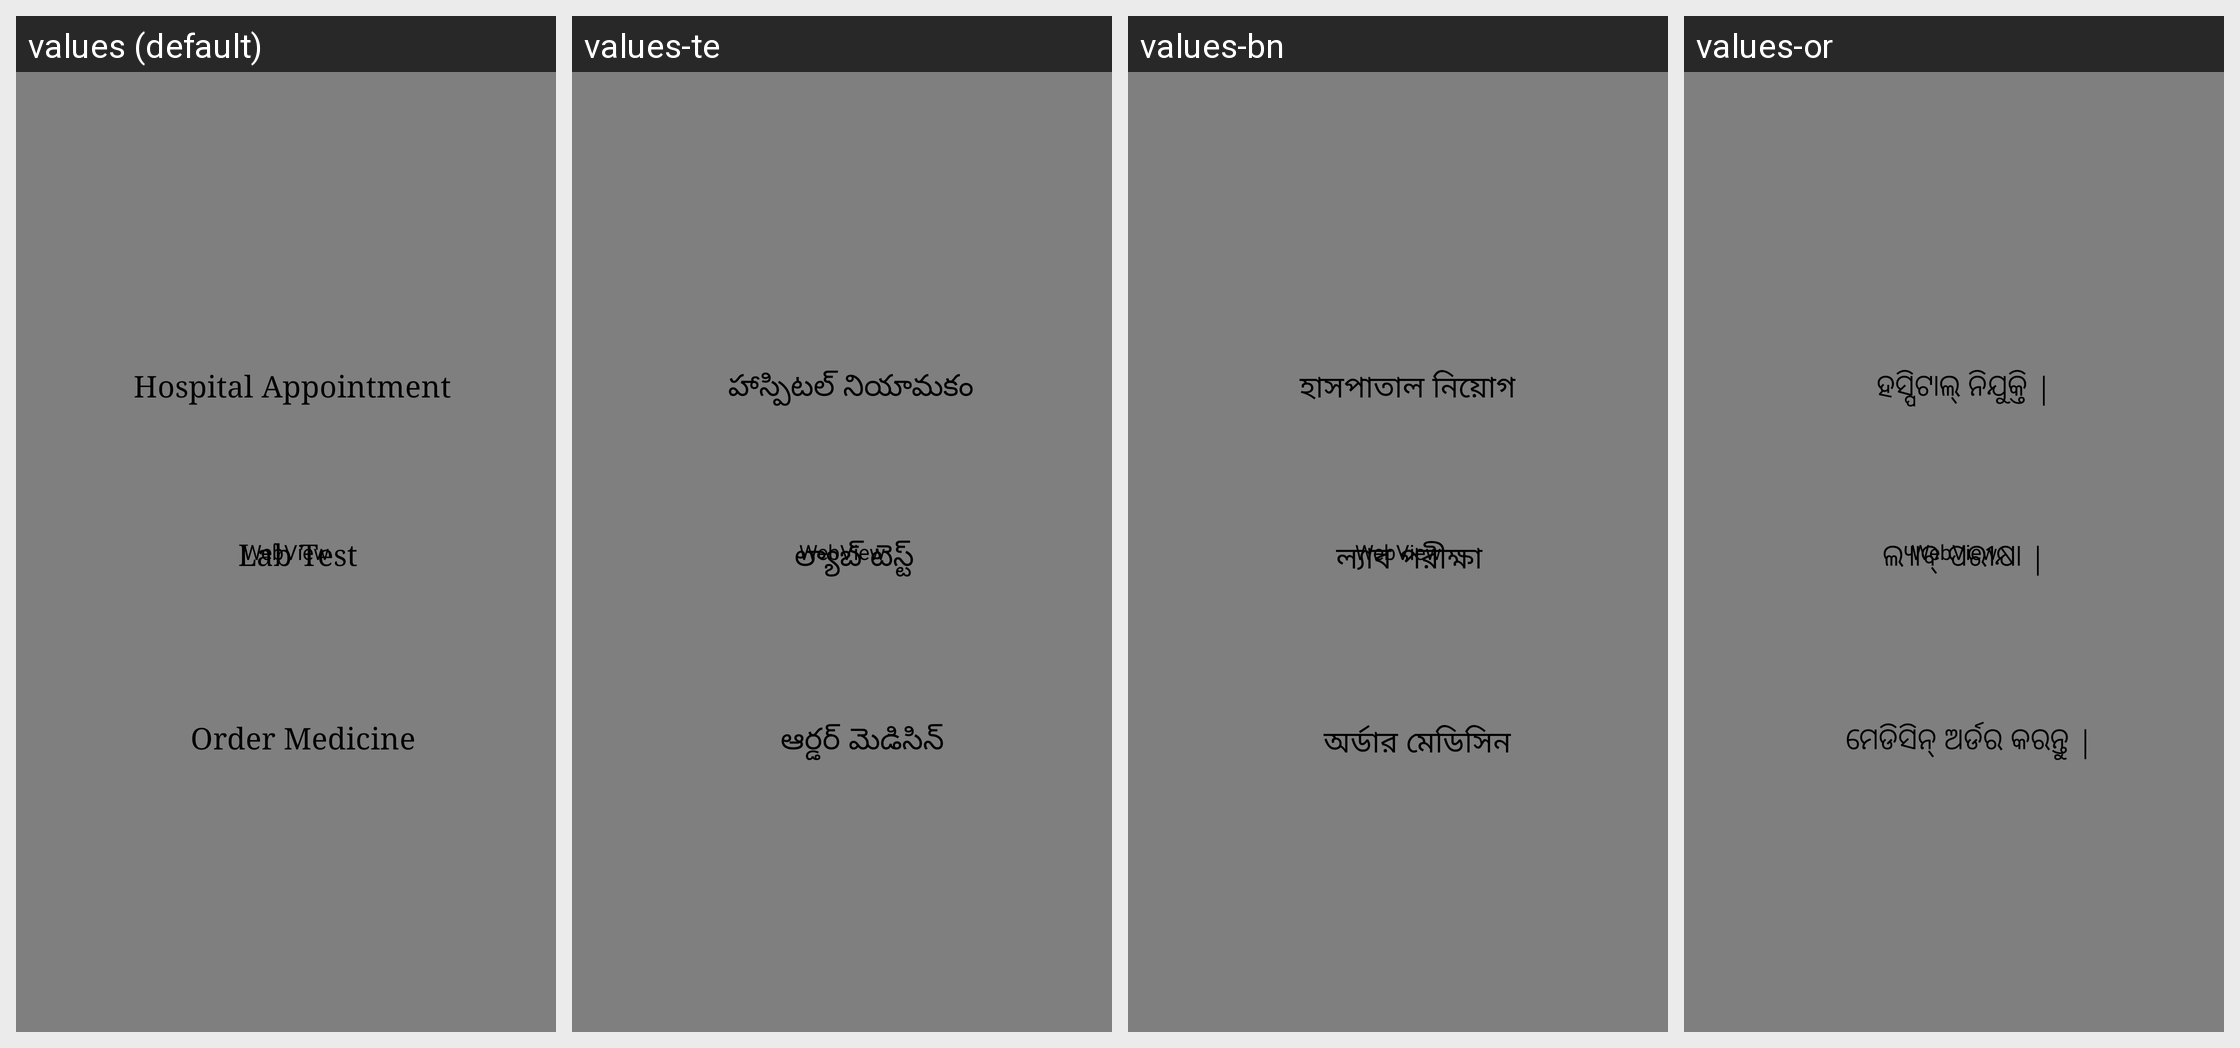

Translations of the strings shown on this Android screen, per locale in the grid:
Android screen res/layout/activity_hospital.xml rendered under 4 locales, left to right: values (default), values-te, values-bn, values-or. Device: Nexus 5 (rendered at 1080×1920; each locale shown at half size, 540×960, under a caption strip naming it); theme AppTheme.
Other locales in the repository, not shown: values-gu, values-kn, values-ml, values-mr, values-pa, values-ta.
Strings drawn on this screen, with the default value and each locale's value (text and hints the layout hard-codes, and strings that could not be matched under every locale, appear in the picture but are not listed):

hospital_appointment
  values: Hospital Appointment
  values-te: హాస్పిటల్ నియామకం
  values-bn: হাসপাতাল নিয়োগ
  values-or: ହସ୍ପିଟାଲ୍ ନିଯୁକ୍ତି |

lab_test
  values: Lab Test
  values-te: ల్యాబ్ టెస్ట్
  values-bn: ল্যাব পরীক্ষা
  values-or: ଲ୍ୟାବ୍ ପରୀକ୍ଷା |

order_medicine
  values: Order Medicine
  values-te: ఆర్డర్ మెడిసిన్
  values-bn: অর্ডার মেডিসিন
  values-or: ମେଡିସିନ୍ ଅର୍ଡର କରନ୍ତୁ |
